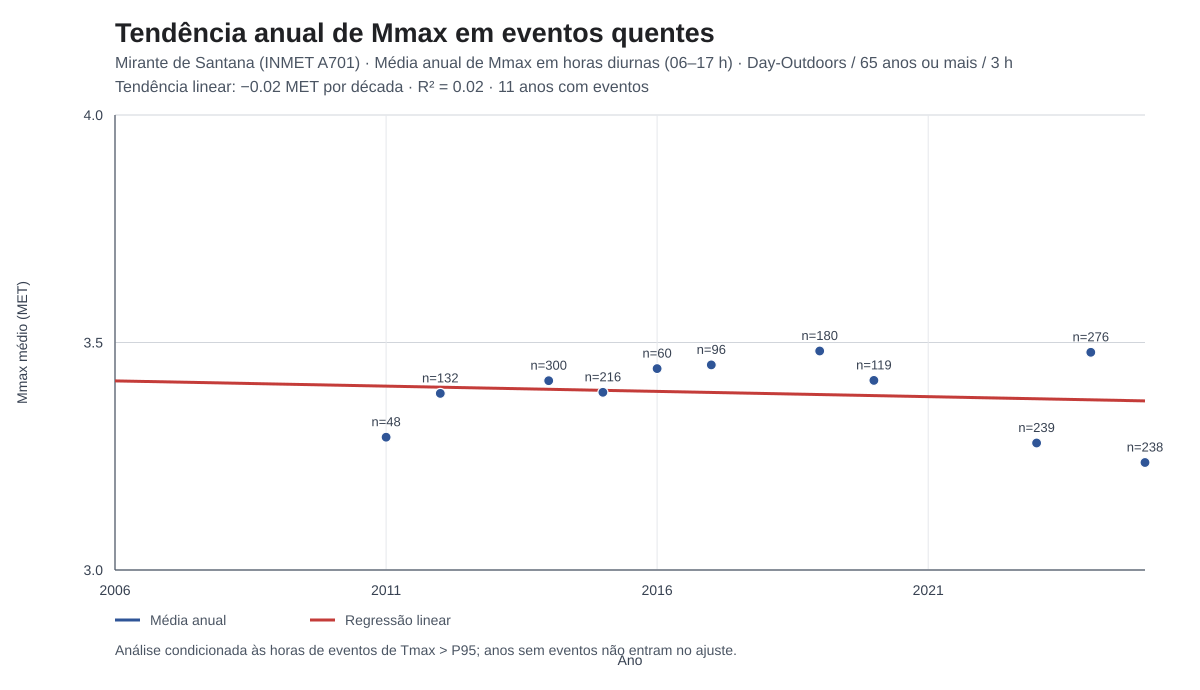

The data file committed next to this chart (first rows):
ano, horas, mmax_medio_met, mmax_minimo_met, mmax_maximo_met
2011, 48, 3.292, 2.598, 4.26
2012, 132, 3.388, 2.542, 4.839
2014, 300, 3.416, 2.529, 5.358
2015, 216, 3.391, 2.332, 5.436
2016, 60, 3.443, 2.398, 4.672
2017, 96, 3.451, 2.629, 4.798
2019, 180, 3.481, 2.607, 5.318
2020, 119, 3.417, 2.424, 5.085
2023, 239, 3.279, 2.184, 5.042
2024, 276, 3.479, 2.337, 5.503
2025, 238, 3.236, 2.332, 4.77
